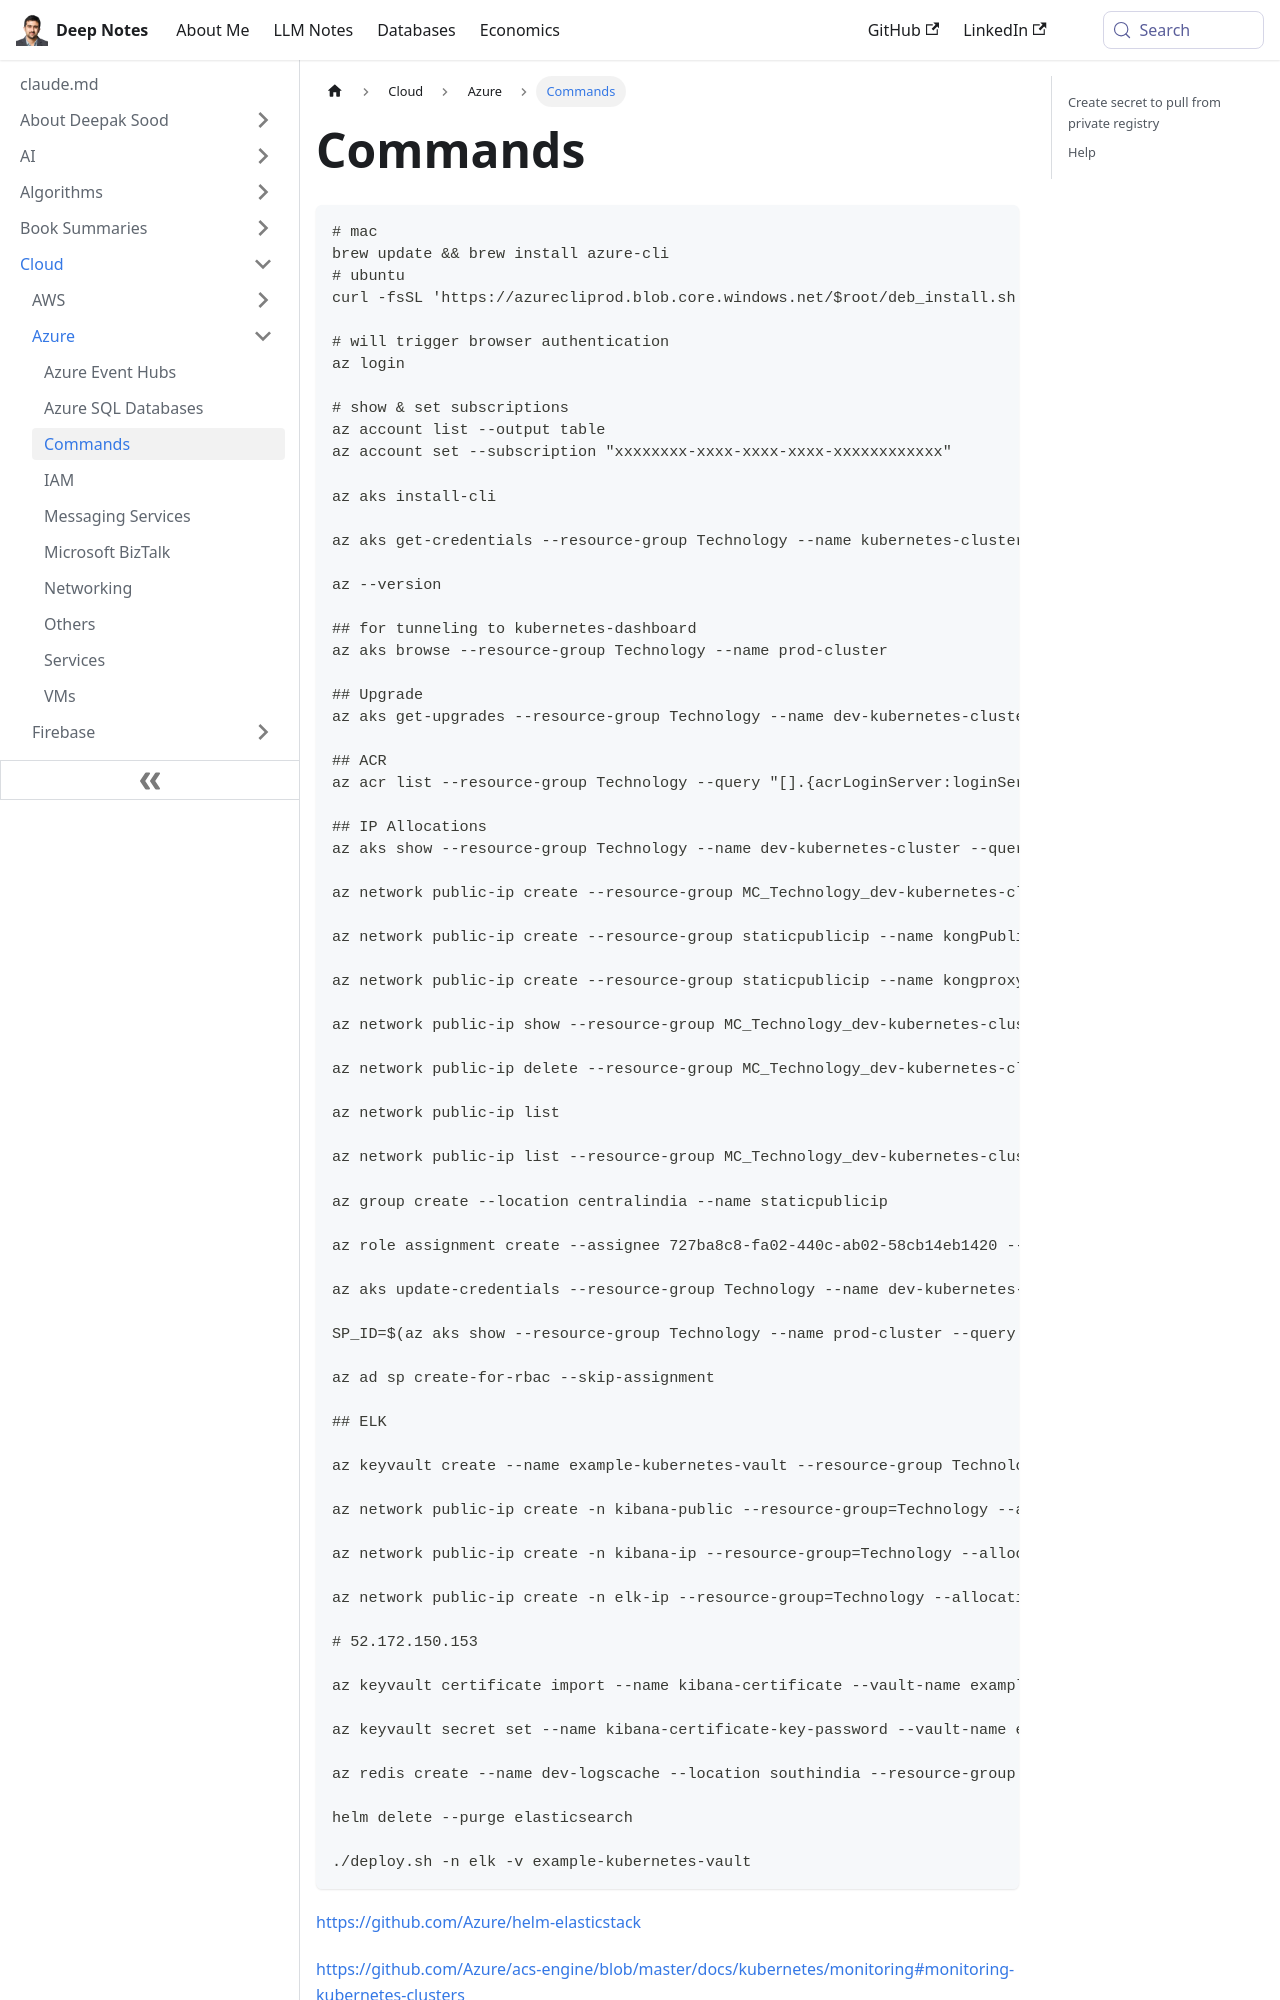

repository: deepaksood619/deepaksood619.github.io · page: cloud/azure/commands/index.html · generator: docusaurus

---
slug: /cloud/azure/commands
title: Commands
description: Discover essential Azure CLI commands for managing Kubernetes clusters, upgrading services, and configuring IP allocations with ease.
created: 2023-03-05
updated: 2026-08-05
---
```bash
# mac
brew update && brew install azure-cli
# ubuntu
curl -fsSL 'https://azurecliprod.blob.core.windows.net/$root/deb_install.sh' | sudo bash

# will trigger browser authentication
az login

# show & set subscriptions
az account list --output table
az account set --subscription "xxxxxxxx-xxxx-xxxx-xxxx-xxxxxxxxxxxx"

az aks install-cli

az aks get-credentials --resource-group Technology --name kubernetes-cluster

az --version

## for tunneling to kubernetes-dashboard
az aks browse --resource-group Technology --name prod-cluster

## Upgrade
az aks get-upgrades --resource-group Technology --name dev-kubernetes-cluster --output table

## ACR
az acr list --resource-group Technology --query "[].{acrLoginServer:loginServer}" --output table

## IP Allocations
az aks show --resource-group Technology --name dev-kubernetes-cluster --query nodeResourceGroup -o tsv

az network public-ip create --resource-group MC_Technology_dev-kubernetes-cluster_southindia --name kafka1PublicIP --allocation-method static

az network public-ip create --resource-group staticpublicip --name kongPublicIP --allocation-method static

az network public-ip create --resource-group staticpublicip --name kongproxyPublicIP --allocation-method static --sku Standard

az network public-ip show --resource-group MC_Technology_dev-kubernetes-cluster_southindia --name kafkaPublicIP

az network public-ip delete --resource-group MC_Technology_dev-kubernetes-cluster_southindia --name testPublicIP

az network public-ip list

az network public-ip list --resource-group MC_Technology_dev-kubernetes-cluster_southindia

az group create --location centralindia --name staticpublicip

az role assignment create --assignee 727ba8c8-fa02-440c-ab02-58cb14eb1420 --role "Network Contributor" --scope /subscriptions/3809021a-75e6-4568-8445-2a37bfd143dd/resourceGroups/staticpublicip

az aks update-credentials --resource-group Technology --name dev-kubernetes-cluster --reset-service-principal --service-principal $SP_ID --client-secret $SP_SECRET

SP_ID=$(az aks show --resource-group Technology --name prod-cluster --query servicePrincipalProfile.clientId -o tsv)
